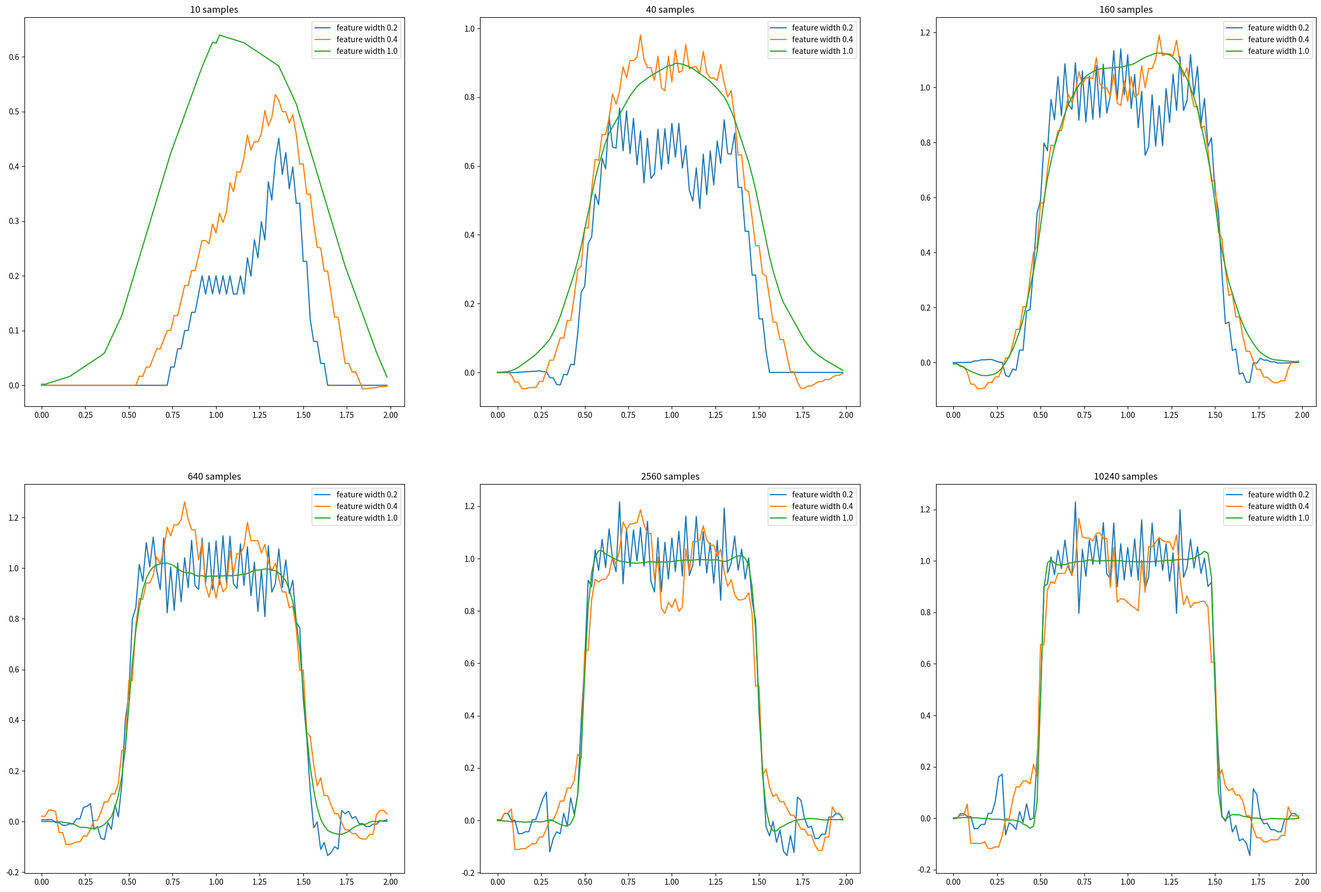

Recreate this plot in Python. (Note: this script raises an exception after producing the figure.)
#######################################################################
# Copyright (C)                                                       #
# 2016-2018 Shangtong Zhang(zhangshangtong.cpp@gmail.com)             #
# 2016 Kenta Shimada(hyperkentakun@gmail.com)                         #
# Permission given to modify the code as long as you keep this        #
# declaration at the top                                              #
#######################################################################

import numpy as np
import matplotlib
matplotlib.use('Agg')
import matplotlib.pyplot as plt
from tqdm import tqdm

# wrapper class for an interval
# readability is more important than efficiency, so I won't use many tricks
class Interval:
    # [@left, @right)
    def __init__(self, left, right):
        self.left = left
        self.right = right

    # whether a point is in this interval
    def contain(self, x):
        return self.left <= x < self.right

    # length of this interval
    def size(self):
        return self.right - self.left

# domain of the square wave, [0, 2)
DOMAIN = Interval(0.0, 2.0)

# square wave function
def square_wave(x):
    return 1 if 0.5 < x < 1.5 else 0

# get @n samples randomly from the square wave
def sample(n):
    samples = []
    for _ in range(n):
        x = np.random.uniform(DOMAIN.left, DOMAIN.right)
        y = square_wave(x)
        samples.append([x, y])
    return samples

# wrapper class for value function
class ValueFunction:
    # @domain: domain of this function, an instance of Interval
    # @alpha: basic step size for one update
    def __init__(self, feature_width, domain=DOMAIN, alpha=0.2, num_of_features=50):
        self.feature_width = feature_width
        self.num_of_featrues = num_of_features
        self.features = []
        self.alpha = alpha
        self.domain = domain

        # there are many ways to place those feature windows,
        # following is just one possible way
        step = (domain.size() - feature_width) / (num_of_features - 1)
        left = domain.left
        for _ in range(num_of_features - 1):
            self.features.append(Interval(left, left + feature_width))
            left += step
        self.features.append(Interval(left, domain.right))

        # initialize weight for each feature
        self.weights = np.zeros(num_of_features)

    # for point @x, return the indices of corresponding feature windows
    def get_active_features(self, x):
        return [i for i in range(len(self.features)) if self.features[i].contain(x)]

    # estimate the value for point @x
    def value(self, x):
        active_features = self.get_active_features(x)
        return np.sum(self.weights[active_features])

    # update weights given sample of point @x
    # @delta: y - x
    def update(self, delta, x):
        active_features = self.get_active_features(x)
        delta *= self.alpha / len(active_features)
        for index in active_features:
            self.weights[index] += delta

# train @value_function with a set of samples @samples
def approximate(samples, value_function):
    for x, y in samples:
        delta = y - value_function.value(x)
        value_function.update(delta, x)

# Figure 9.8
def figure_9_8():
    num_of_samples = [10, 40, 160, 640, 2560, 10240]
    feature_widths = [0.2, 0.4, 1.0]
    plt.figure(figsize=(30, 20))
    axis_x = np.arange(DOMAIN.left, DOMAIN.right, 0.02)
    for index, num_of_sample in enumerate(num_of_samples):
        print(num_of_sample, 'samples')
        samples = sample(num_of_sample)
        value_functions = [ValueFunction(feature_width) for feature_width in feature_widths]
        plt.subplot(2, 3, index + 1)
        plt.title('%d samples' % (num_of_sample))
        for value_function in value_functions:
            approximate(samples, value_function)
            values = [value_function.value(x) for x in axis_x]
            plt.plot(axis_x, values, label='feature width %.01f' % (value_function.feature_width))
        plt.legend()

    plt.savefig('../images/figure_9_8.png')
    plt.close()

if __name__ == '__main__':
    figure_9_8()
